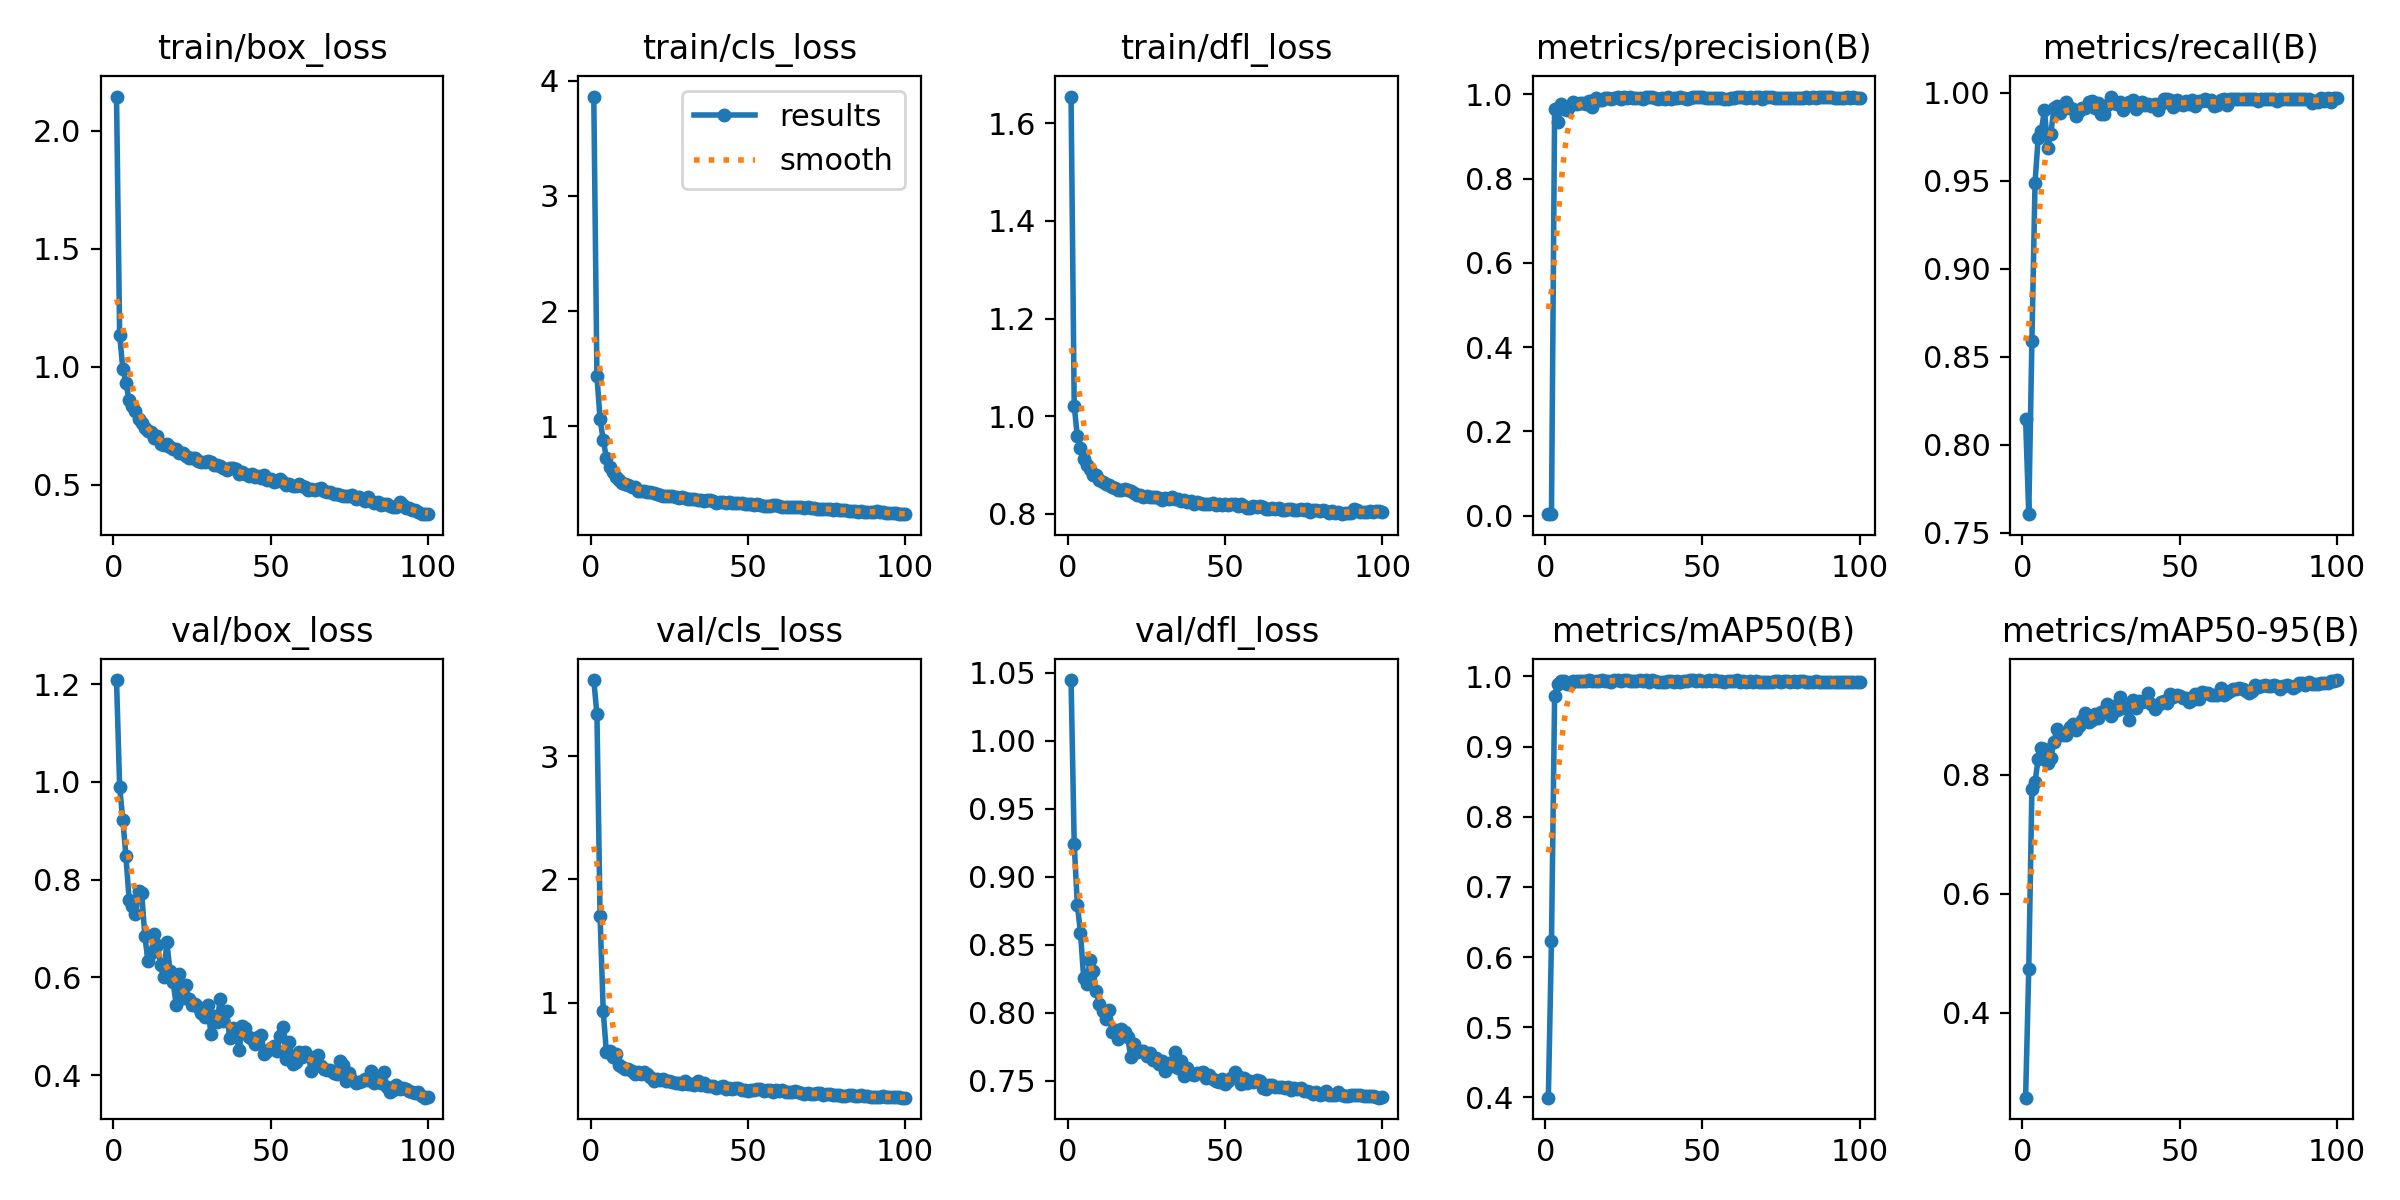

Data behind this chart, as committed beside it:
epoch, train/box_loss, train/cls_loss, train/dfl_loss, metrics/precision(B), metrics/recall(B), metrics/mAP50(B), metrics/mAP50-95(B), val/box_loss, val/cls_loss, val/dfl_loss, lr/pg0, lr/pg1, lr/pg2
1, 2.145, 3.863, 1.655, 0.00358, 0.8146, 0.3997, 0.2574, 1.208, 3.618, 1.045, 0.0004044, 0.0004044, 0.0004044
2, 1.134, 1.436, 1.022, 0.00432, 0.7606, 0.6233, 0.473, 0.9887, 3.342, 0.9243, 0.000813, 0.000813, 0.000813
3, 0.9918, 1.064, 0.9589, 0.9665, 0.8591, 0.9724, 0.7762, 0.9225, 1.7, 0.8794, 0.001213, 0.001213, 0.001213
4, 0.9319, 0.8821, 0.9358, 0.934, 0.9489, 0.9893, 0.7875, 0.8482, 0.9304, 0.8588, 0.001213, 0.001213, 0.001213
5, 0.8584, 0.7288, 0.9133, 0.9768, 0.9744, 0.9937, 0.8271, 0.7586, 0.5981, 0.8258, 0.0012, 0.0012, 0.0012
6, 0.8323, 0.6452, 0.9009, 0.9667, 0.9783, 0.9928, 0.8457, 0.746, 0.6049, 0.821, 0.001188, 0.001188, 0.001188
7, 0.8122, 0.6007, 0.8924, 0.9636, 0.9902, 0.9891, 0.8439, 0.7291, 0.5535, 0.8386, 0.001176, 0.001176, 0.001176
8, 0.779, 0.5626, 0.8805, 0.9736, 0.9686, 0.9894, 0.8196, 0.7767, 0.5803, 0.8307, 0.001163, 0.001163, 0.001163
9, 0.7595, 0.5349, 0.8791, 0.9827, 0.9763, 0.993, 0.8276, 0.7734, 0.4954, 0.8164, 0.001151, 0.001151, 0.001151
10, 0.7416, 0.5116, 0.8689, 0.9771, 0.9912, 0.9936, 0.8551, 0.6849, 0.4764, 0.8065, 0.001139, 0.001139, 0.001139
11, 0.7279, 0.4993, 0.8659, 0.9809, 0.9923, 0.9938, 0.8769, 0.6336, 0.4593, 0.8012, 0.001126, 0.001126, 0.001126
12, 0.7242, 0.4924, 0.8618, 0.9808, 0.9886, 0.9936, 0.8701, 0.6505, 0.4606, 0.7951, 0.001114, 0.001114, 0.001114
13, 0.6994, 0.4754, 0.8586, 0.9764, 0.9907, 0.994, 0.8672, 0.6878, 0.441, 0.8019, 0.001102, 0.001102, 0.001102
14, 0.7078, 0.4707, 0.8543, 0.9842, 0.9945, 0.9942, 0.8669, 0.6669, 0.4233, 0.7858, 0.001089, 0.001089, 0.001089
15, 0.6736, 0.442, 0.8539, 0.9694, 0.9911, 0.9941, 0.8808, 0.6248, 0.4355, 0.7877, 0.001077, 0.001077, 0.001077
16, 0.6672, 0.4425, 0.8493, 0.9917, 0.9905, 0.9935, 0.886, 0.6011, 0.4159, 0.7808, 0.001064, 0.001064, 0.001064
17, 0.6733, 0.4423, 0.8499, 0.9873, 0.9866, 0.9937, 0.8743, 0.6717, 0.4341, 0.7884, 0.001052, 0.001052, 0.001052
18, 0.6604, 0.43, 0.8506, 0.987, 0.9897, 0.9942, 0.8825, 0.6131, 0.4187, 0.7859, 0.00104, 0.00104, 0.00104
19, 0.6532, 0.4328, 0.8497, 0.9914, 0.9912, 0.9938, 0.8922, 0.5898, 0.393, 0.7819, 0.001027, 0.001027, 0.001027
20, 0.6513, 0.4211, 0.8473, 0.9913, 0.9915, 0.994, 0.9032, 0.5435, 0.3633, 0.7677, 0.001015, 0.001015, 0.001015
21, 0.6356, 0.4101, 0.8432, 0.9892, 0.9949, 0.9926, 0.8885, 0.6073, 0.3829, 0.7771, 0.001002, 0.001002, 0.001002
22, 0.6335, 0.4084, 0.8381, 0.9912, 0.9953, 0.9946, 0.8925, 0.5586, 0.367, 0.7711, 0.0009901, 0.0009901, 0.0009901
23, 0.6225, 0.3978, 0.8395, 0.9942, 0.9914, 0.9946, 0.9025, 0.5837, 0.3767, 0.7716, 0.0009778, 0.0009778, 0.0009778
24, 0.6123, 0.3958, 0.834, 0.9891, 0.9941, 0.9939, 0.8955, 0.5558, 0.3612, 0.7716, 0.0009654, 0.0009654, 0.0009654
25, 0.6123, 0.3958, 0.8371, 0.9929, 0.9879, 0.9948, 0.9059, 0.5437, 0.3634, 0.7679, 0.000953, 0.000953, 0.000953
26, 0.6153, 0.3986, 0.835, 0.9914, 0.9879, 0.9945, 0.9077, 0.545, 0.3586, 0.7706, 0.0009406, 0.0009406, 0.0009406
27, 0.6005, 0.3847, 0.8351, 0.9951, 0.9929, 0.9935, 0.9192, 0.5384, 0.3434, 0.7651, 0.0009283, 0.0009283, 0.0009283
28, 0.5952, 0.3815, 0.8337, 0.9919, 0.9978, 0.9938, 0.8989, 0.5279, 0.3499, 0.7664, 0.0009159, 0.0009159, 0.0009159
29, 0.5982, 0.3879, 0.8332, 0.9915, 0.9941, 0.9937, 0.9148, 0.5198, 0.338, 0.7625, 0.0009035, 0.0009035, 0.0009035
30, 0.5987, 0.3818, 0.8287, 0.9909, 0.9934, 0.9943, 0.9084, 0.5427, 0.3591, 0.7649, 0.0008911, 0.0008911, 0.0008911
31, 0.5981, 0.3744, 0.8318, 0.9896, 0.9949, 0.9937, 0.9299, 0.4849, 0.3393, 0.7574, 0.0008787, 0.0008787, 0.0008787
32, 0.5855, 0.3727, 0.8305, 0.9933, 0.9902, 0.9943, 0.9116, 0.5201, 0.338, 0.7632, 0.0008664, 0.0008664, 0.0008664
33, 0.5821, 0.3738, 0.8343, 0.9939, 0.9935, 0.9922, 0.9138, 0.5091, 0.3282, 0.7611, 0.000854, 0.000854, 0.000854
34, 0.5785, 0.3639, 0.8307, 0.9941, 0.9948, 0.9943, 0.8922, 0.5563, 0.3624, 0.7714, 0.0008416, 0.0008416, 0.0008416
35, 0.5713, 0.3579, 0.8302, 0.9917, 0.9957, 0.9933, 0.9248, 0.5109, 0.3295, 0.759, 0.0008293, 0.0008293, 0.0008293
36, 0.5614, 0.3538, 0.8274, 0.9882, 0.9905, 0.9927, 0.9112, 0.5319, 0.3477, 0.7646, 0.0008169, 0.0008169, 0.0008169
37, 0.5706, 0.3583, 0.8286, 0.991, 0.9922, 0.9916, 0.923, 0.475, 0.3242, 0.7535, 0.0008045, 0.0008045, 0.0008045
38, 0.5721, 0.3591, 0.8237, 0.9888, 0.9948, 0.9927, 0.9224, 0.4966, 0.3223, 0.7593, 0.0007921, 0.0007921, 0.0007921
39, 0.5649, 0.3505, 0.8263, 0.9933, 0.9928, 0.9932, 0.9241, 0.4826, 0.3181, 0.7549, 0.0007797, 0.0007797, 0.0007797
40, 0.5449, 0.3387, 0.8203, 0.9885, 0.9937, 0.994, 0.9367, 0.4519, 0.3048, 0.7542, 0.0007674, 0.0007674, 0.0007674
41, 0.5523, 0.3424, 0.8238, 0.9905, 0.9921, 0.9919, 0.9186, 0.5001, 0.3172, 0.7556, 0.000755, 0.000755, 0.000755
42, 0.5475, 0.3448, 0.8216, 0.9917, 0.9935, 0.9938, 0.9098, 0.4961, 0.3241, 0.7558, 0.0007426, 0.0007426, 0.0007426
43, 0.5378, 0.3397, 0.8212, 0.9938, 0.9902, 0.9922, 0.9179, 0.4782, 0.2999, 0.7561, 0.0007302, 0.0007302, 0.0007302
44, 0.5445, 0.3422, 0.82, 0.9922, 0.9936, 0.9939, 0.9216, 0.4744, 0.3084, 0.752, 0.0007179, 0.0007179, 0.0007179
45, 0.5347, 0.3333, 0.8195, 0.9897, 0.9967, 0.9941, 0.9238, 0.4634, 0.2952, 0.7543, 0.0007055, 0.0007055, 0.0007055
46, 0.5351, 0.3314, 0.8216, 0.9919, 0.9965, 0.9942, 0.9209, 0.4781, 0.3041, 0.7514, 0.0006931, 0.0006931, 0.0006931
47, 0.5305, 0.3343, 0.8193, 0.9933, 0.9959, 0.9946, 0.9362, 0.4829, 0.3025, 0.7497, 0.0006808, 0.0006808, 0.0006808
48, 0.5433, 0.3372, 0.8214, 0.9942, 0.9921, 0.9935, 0.9301, 0.4427, 0.2876, 0.7488, 0.0006684, 0.0006684, 0.0006684
49, 0.5217, 0.3257, 0.8191, 0.993, 0.9959, 0.9943, 0.9334, 0.4495, 0.2913, 0.7512, 0.000656, 0.000656, 0.000656
50, 0.525, 0.3287, 0.8199, 0.9935, 0.9933, 0.9939, 0.9322, 0.4558, 0.2803, 0.7477, 0.0006436, 0.0006436, 0.0006436
51, 0.5133, 0.323, 0.8193, 0.9906, 0.993, 0.994, 0.9294, 0.4598, 0.2917, 0.7501, 0.0006312, 0.0006312, 0.0006312
52, 0.5165, 0.322, 0.8199, 0.9924, 0.9951, 0.9942, 0.9286, 0.4498, 0.288, 0.7517, 0.0006189, 0.0006189, 0.0006189
53, 0.5257, 0.3302, 0.8196, 0.9919, 0.9933, 0.9932, 0.9215, 0.4791, 0.3, 0.7564, 0.0006065, 0.0006065, 0.0006065
54, 0.5094, 0.3195, 0.817, 0.9912, 0.9959, 0.9948, 0.9253, 0.4981, 0.2943, 0.7535, 0.0005941, 0.0005941, 0.0005941
55, 0.5003, 0.3121, 0.821, 0.9926, 0.9925, 0.9938, 0.9362, 0.4322, 0.2836, 0.7477, 0.0005818, 0.0005818, 0.0005818
56, 0.5024, 0.3111, 0.8154, 0.9908, 0.9952, 0.993, 0.9273, 0.4682, 0.2877, 0.7517, 0.0005694, 0.0005694, 0.0005694
57, 0.4939, 0.3125, 0.8117, 0.9899, 0.9952, 0.9916, 0.9391, 0.4222, 0.2875, 0.7486, 0.000557, 0.000557, 0.000557
58, 0.4943, 0.3149, 0.813, 0.9901, 0.9967, 0.9934, 0.9371, 0.4271, 0.2742, 0.7498, 0.0005446, 0.0005446, 0.0005446
59, 0.5038, 0.3147, 0.8157, 0.9919, 0.9953, 0.9936, 0.9372, 0.448, 0.2896, 0.7487, 0.0005322, 0.0005322, 0.0005322
60, 0.4929, 0.3092, 0.8143, 0.9905, 0.9956, 0.9928, 0.9336, 0.4375, 0.2775, 0.7504, 0.0005199, 0.0005199, 0.0005199
... 40 more rows
